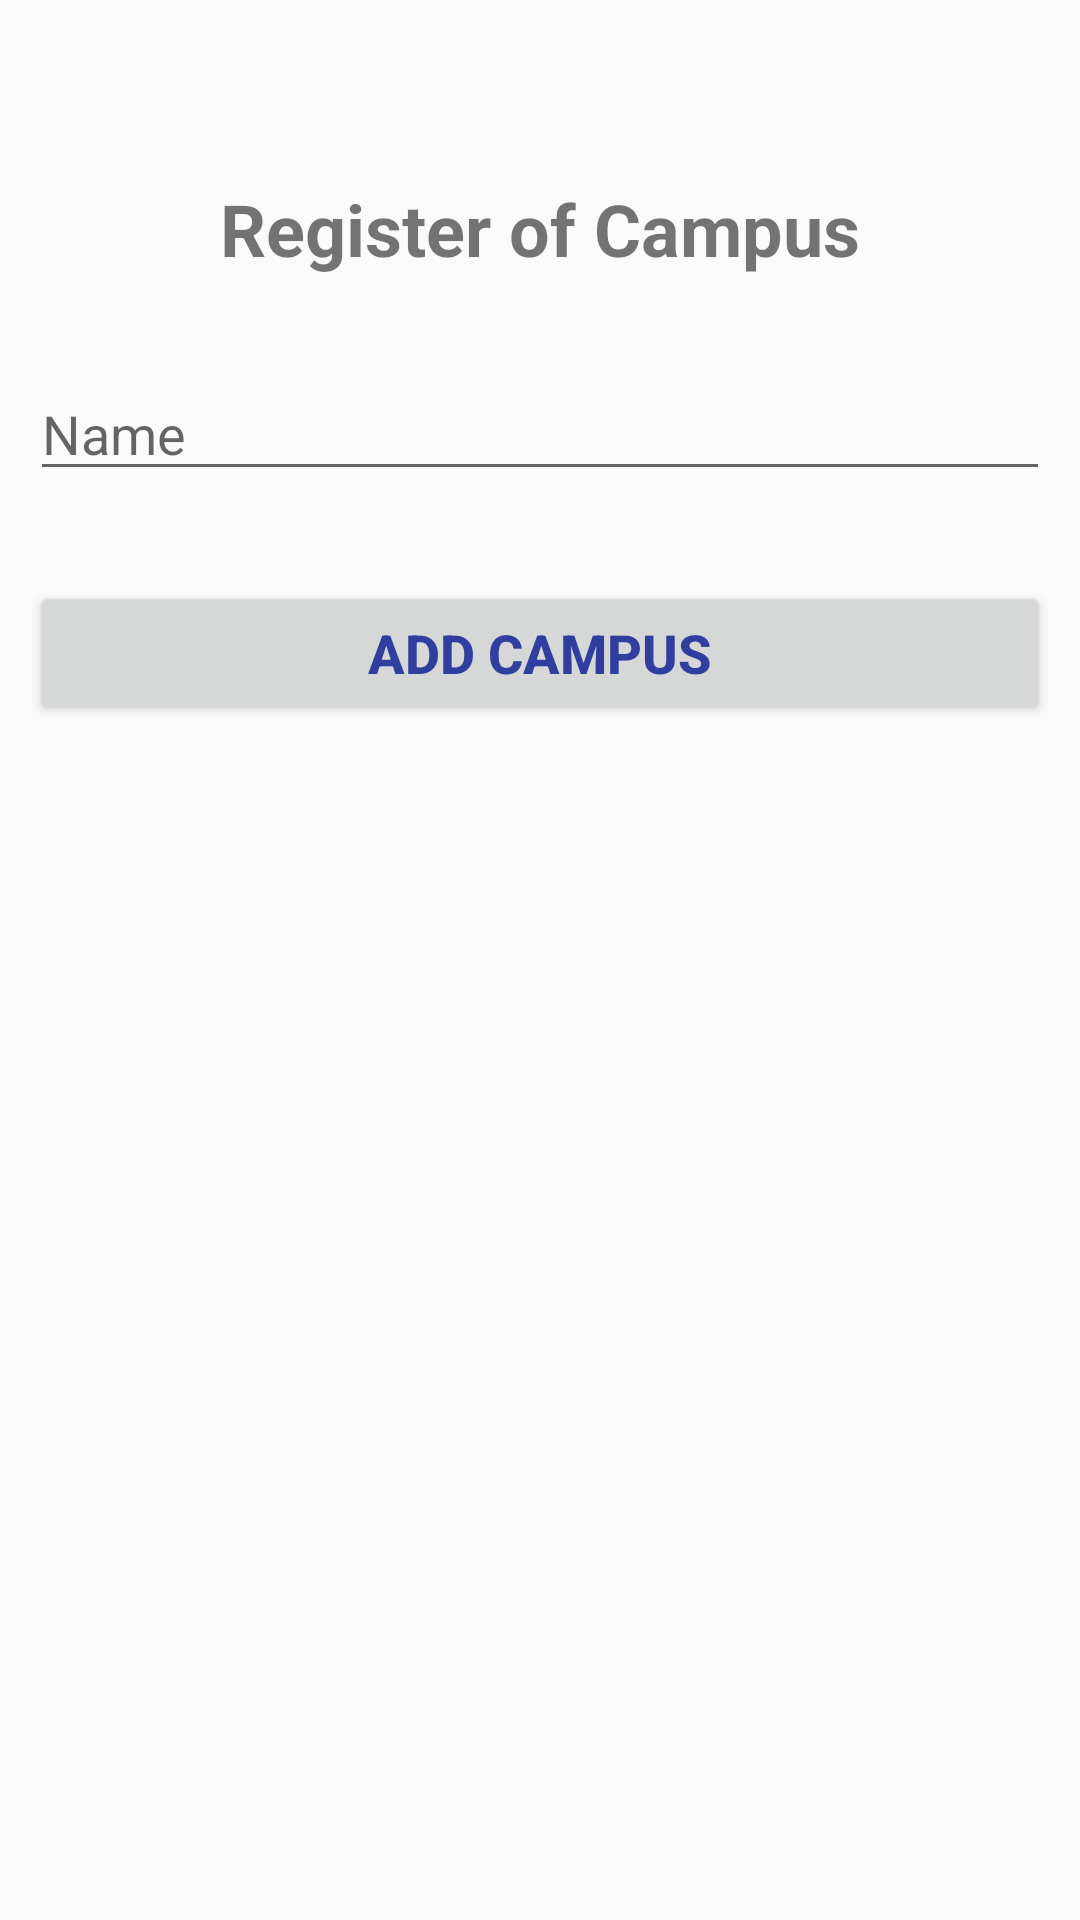

This screen was rendered from an Android layout file. Write that file and the resources it references.
<!-- AndroidManifest.xml: application theme AppTheme -->
<!-- res/layout/activity_campus.xml -->
<?xml version="1.0" encoding="utf-8"?>
<RelativeLayout
    xmlns:android="http://schemas.android.com/apk/res/android"
    xmlns:app="http://schemas.android.com/apk/res-auto"
    xmlns:tools="http://schemas.android.com/tools"
    android:layout_width="match_parent"
    android:layout_height="match_parent"
    app:layout_behavior="@string/appbar_scrolling_view_behavior"
    tools:context="com.example.olgac.tutor_temp.CampusS">

    <LinearLayout
        android:layout_width="match_parent"
        android:layout_height="match_parent"
        android:layout_marginLeft="5dp"
        android:layout_marginRight="5dp"
        android:layout_marginTop="10dp"
        android:gravity="center_horizontal"
        android:orientation="vertical"
        tools:layout_editor_absoluteX="8dp"
        tools:layout_editor_absoluteY="8dp">

        <TextView
            android:id="@+id/lblRegCampus"
            android:layout_width="match_parent"
            android:layout_height="wrap_content"
            android:layout_marginTop="50dp"
            android:gravity="center_horizontal"
            android:text="Register of Campus"
            android:textSize="24sp"
            android:textStyle="bold"
            tools:textColor="@color/colorPrimaryDark" />

        <EditText
            android:id="@+id/txtCampusName"
            android:layout_width="match_parent"
            android:layout_height="wrap_content"
            android:layout_marginLeft="5dp"
            android:layout_marginRight="5dp"
            android:layout_marginTop="30dp"
            android:ems="10"
            android:hint="Name"
            android:inputType="textPersonName" />


        <Button
            android:id="@+id/btnAddCampus"
            android:layout_width="match_parent"
            android:layout_height="wrap_content"
            android:layout_marginLeft="5dp"
            android:layout_marginRight="5dp"
            android:layout_marginTop="30dp"
            android:text="Add Campus"
            android:textColor="@color/colorPrimaryDark"
            android:textSize="18sp"
            android:textStyle="bold" />
    </LinearLayout>
</RelativeLayout>
<!-- resources referenced by this layout -->
<resources>
  <color name="colorPrimaryDark">#303f9f</color>
  <style name="AppTheme" parent="Theme.AppCompat.Light.DarkActionBar">
          
          <item name="colorPrimary">@color/colorPrimary</item>
          <item name="colorPrimaryDark">@color/colorPrimaryDark</item>
          <item name="colorAccent">@color/colorAccent</item>
      </style>
  <color name="colorPrimary">#3f51b5</color>
  <color name="colorAccent">#FF4081</color>
</resources>
